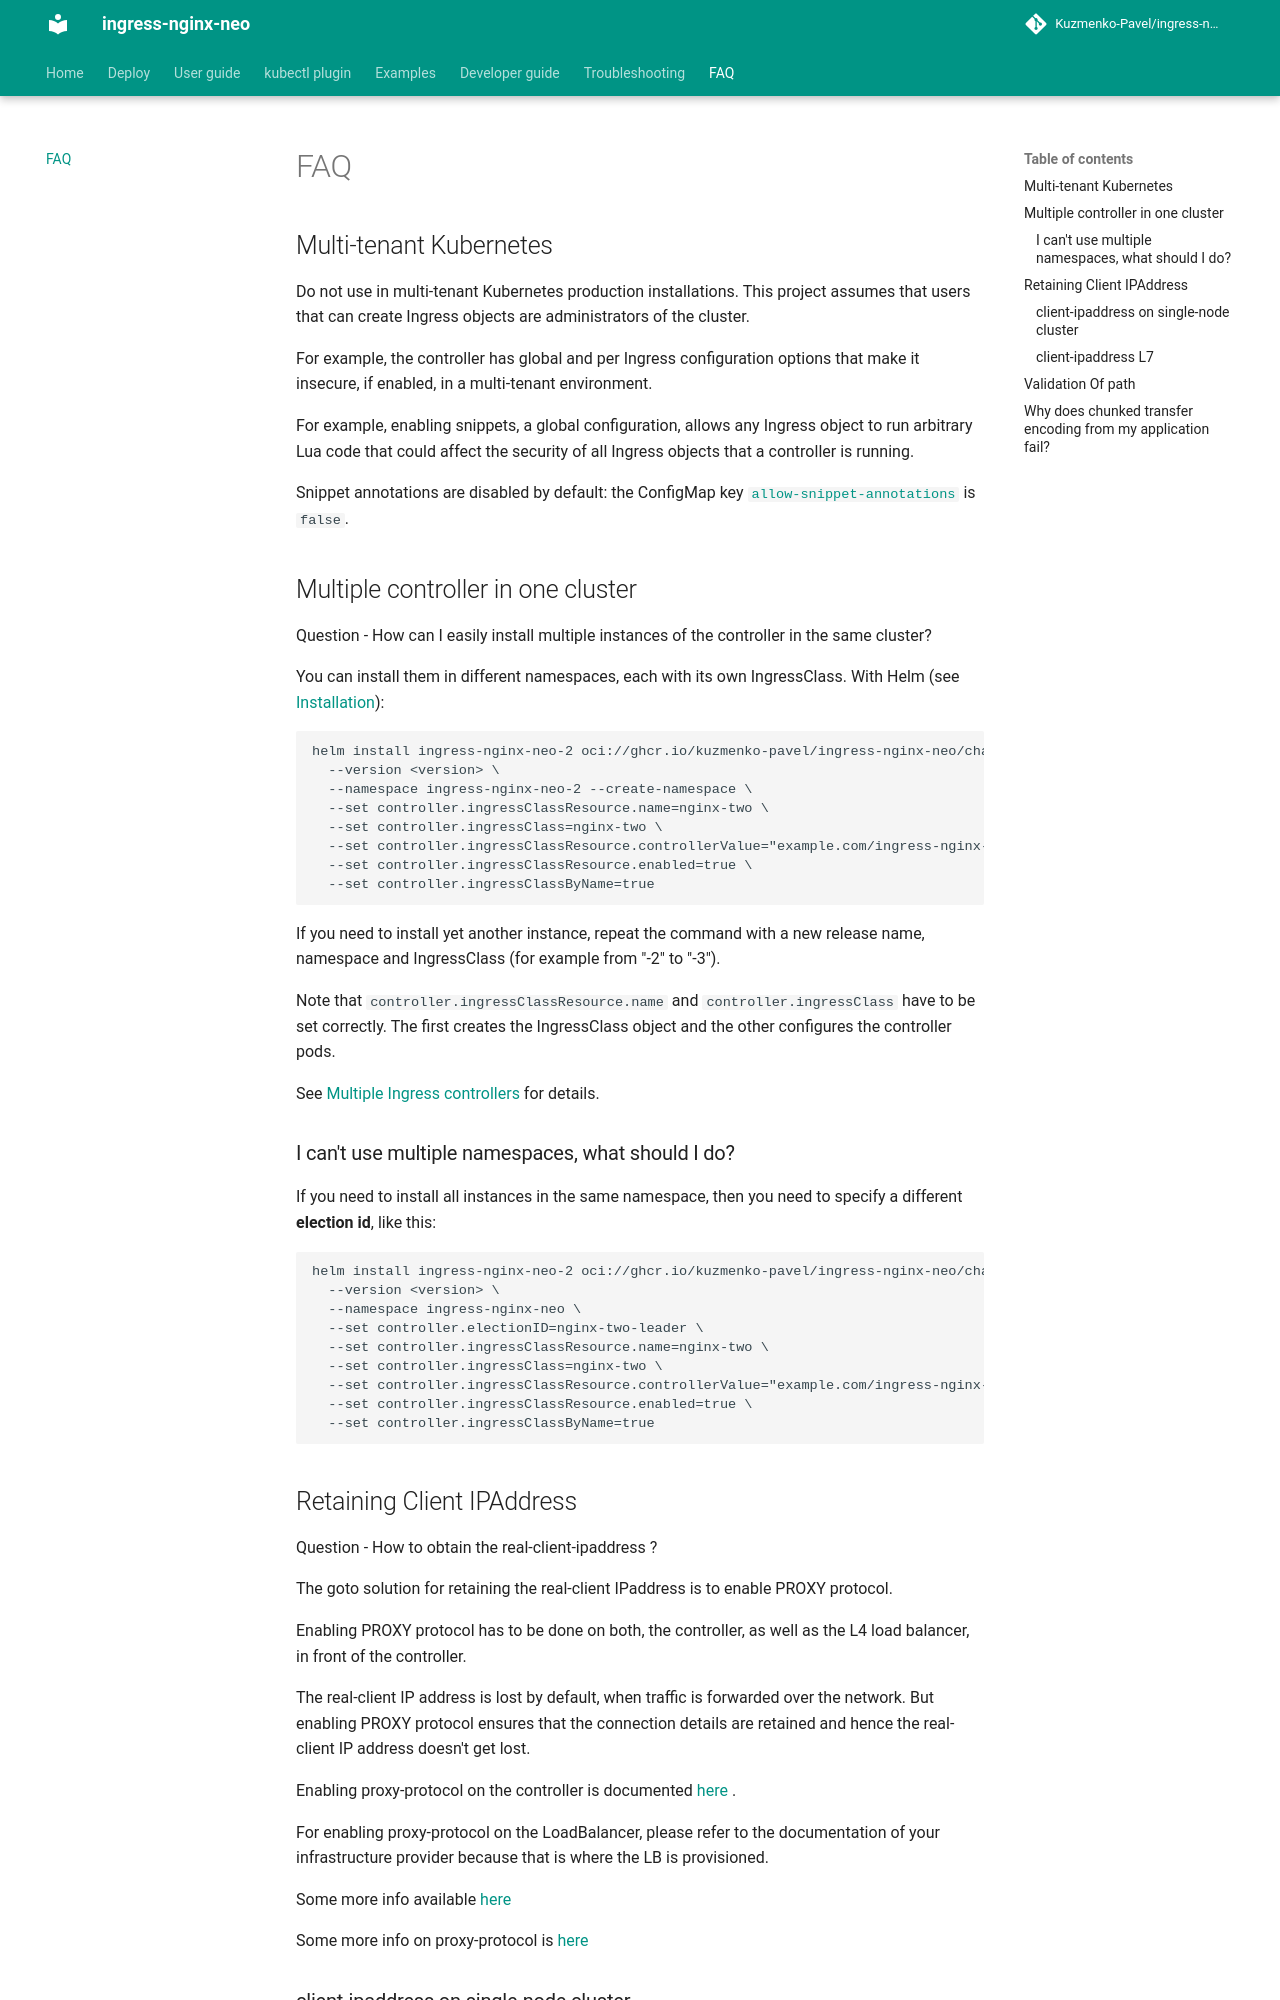

repository: Kuzmenko-Pavel/ingress-nginx-neo · page: latest/faq/index.html · generator: mkdocs


# FAQ

## Multi-tenant Kubernetes

Do not use in multi-tenant Kubernetes production installations. This project assumes that users that can create Ingress objects are administrators of the cluster.

For example, the controller has global and per Ingress configuration options that make it insecure, if enabled, in a multi-tenant environment. 

For example, enabling snippets, a global configuration, allows any Ingress object to run arbitrary Lua code that could affect the security of all Ingress objects that a controller is running. 

Snippet annotations are disabled by default: the ConfigMap key [`allow-snippet-annotations`](./user-guide/nginx-configuration/configmap.md#allow-snippet-annotations) is `false`.

## Multiple controller in one cluster

Question - How can I easily install multiple instances of the controller in the same cluster?

You can install them in different namespaces, each with its own IngressClass. With Helm (see
[Installation](./deploy/index.md)):

```
helm install ingress-nginx-neo-2 oci://ghcr.io/kuzmenko-pavel/ingress-nginx-neo/charts/ingress-nginx-neo \
  --version <version> \
  --namespace ingress-nginx-neo-2 --create-namespace \
  --set controller.ingressClassResource.name=nginx-two \
  --set controller.ingressClass=nginx-two \
  --set controller.ingressClassResource.controllerValue="example.com/ingress-nginx-neo-2" \
  --set controller.ingressClassResource.enabled=true \
  --set controller.ingressClassByName=true
```

If you need to install yet another instance, repeat the command with a new release name, namespace and
IngressClass (for example from "-2" to "-3").

Note that `controller.ingressClassResource.name` and `controller.ingressClass` have to be set correctly.
The first creates the IngressClass object and the other configures the controller pods.

See [Multiple Ingress controllers](./user-guide/multiple-ingress.md) for details.

### I can't use multiple namespaces, what should I do?

If you need to install all instances in the same namespace, then you need to specify a different **election id**, like this:

```
helm install ingress-nginx-neo-2 oci://ghcr.io/kuzmenko-pavel/ingress-nginx-neo/charts/ingress-nginx-neo \
  --version <version> \
  --namespace ingress-nginx-neo \
  --set controller.electionID=nginx-two-leader \
  --set controller.ingressClassResource.name=nginx-two \
  --set controller.ingressClass=nginx-two \
  --set controller.ingressClassResource.controllerValue="example.com/ingress-nginx-neo-2" \
  --set controller.ingressClassResource.enabled=true \
  --set controller.ingressClassByName=true
```

## Retaining Client IPAddress

Question - How to obtain the real-client-ipaddress ?

The goto solution for retaining the real-client IPaddress is to enable PROXY protocol.

Enabling PROXY protocol has to be done on both, the controller, as well as the L4 load balancer, in front of the controller.

The real-client IP address is lost by default, when traffic is forwarded over the network. But enabling PROXY protocol ensures that the connection details are retained and hence the real-client IP address doesn't get lost.

Enabling proxy-protocol on the controller is documented [here](./user-guide/nginx-configuration/configmap.md#use-proxy-protocol) .

For enabling proxy-protocol on the LoadBalancer, please refer to the documentation of your infrastructure provider because that is where the LB is provisioned.

Some more info available [here](./user-guide/miscellaneous.md#source-ip-address)

Some more info on proxy-protocol is [here](./user-guide/miscellaneous.md#proxy-protocol)
